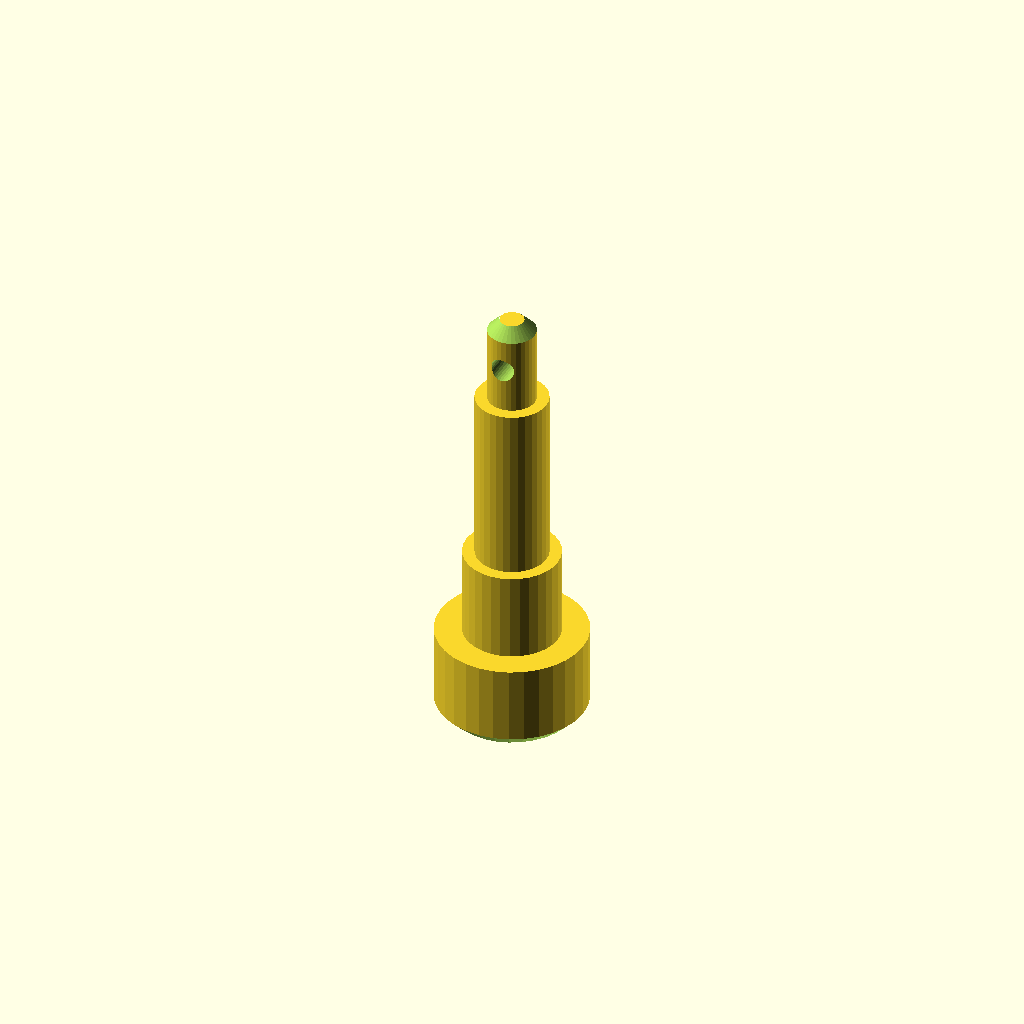
Cell 1 — every parameter at its default value.
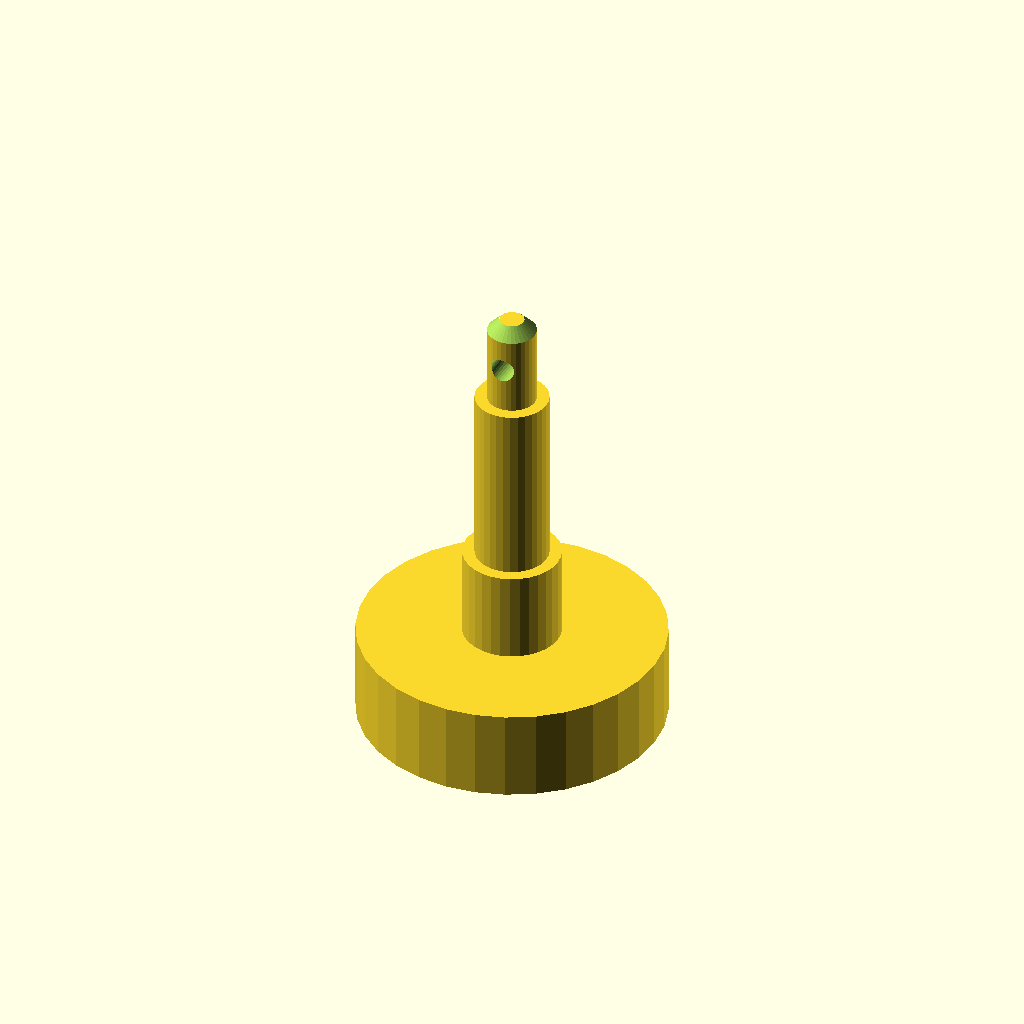
Cell 2: the same model with d1 = 50.
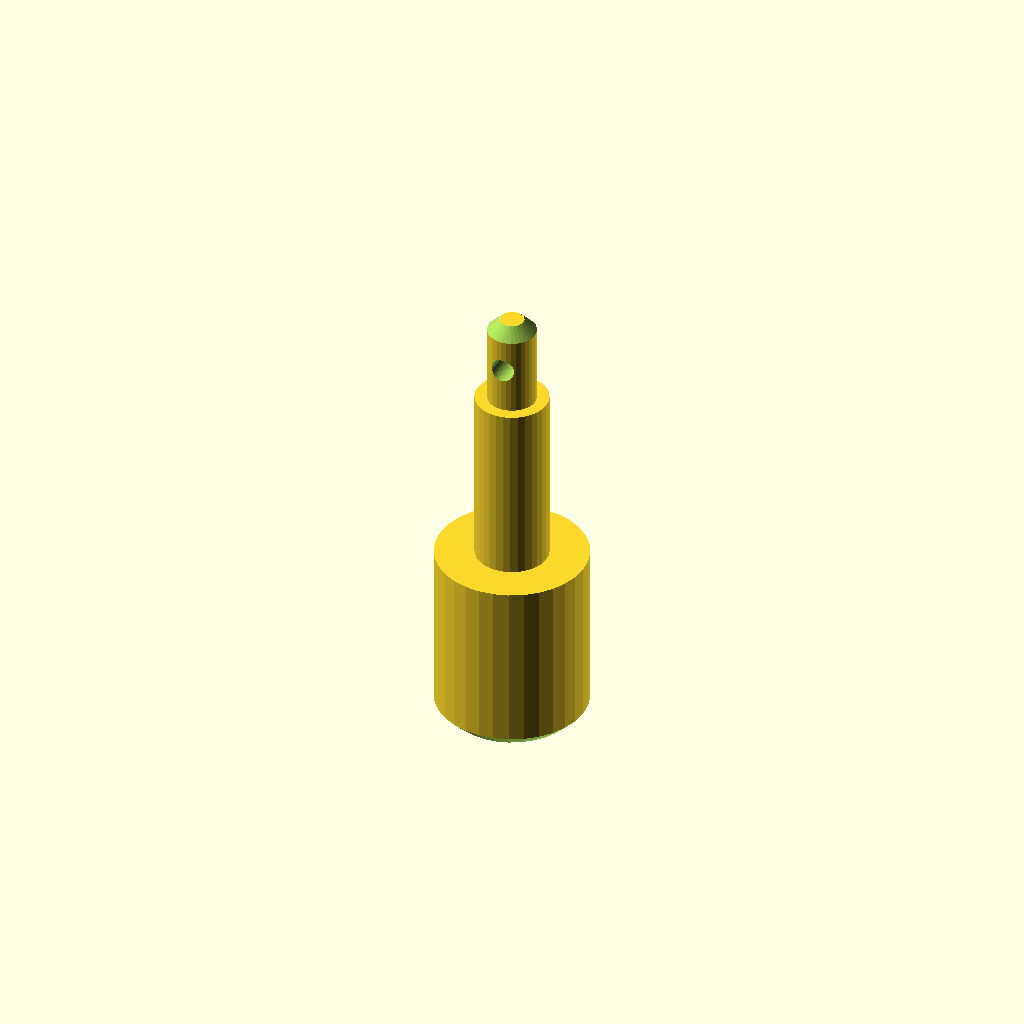
Cell 3: len1 = 30 (everything else at default).
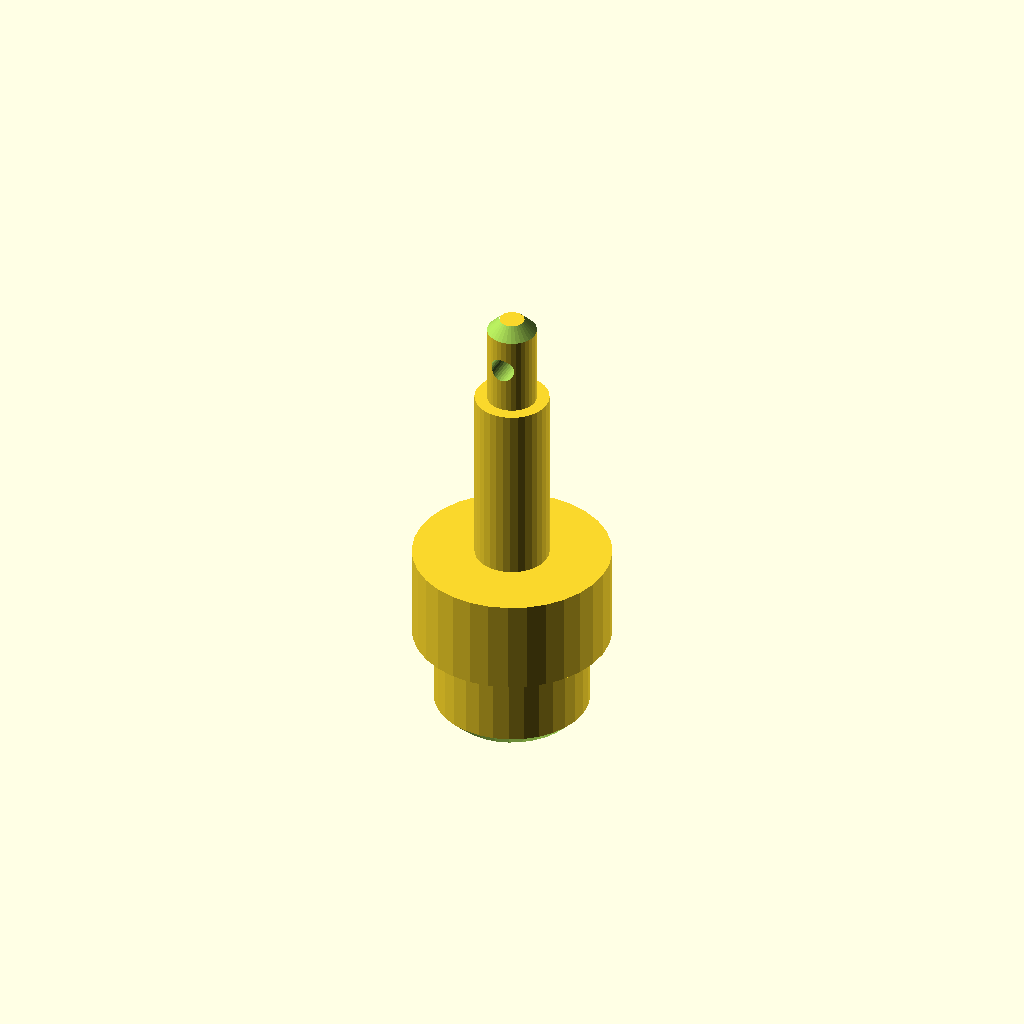
Cell 4: the same model with d2 = 32.
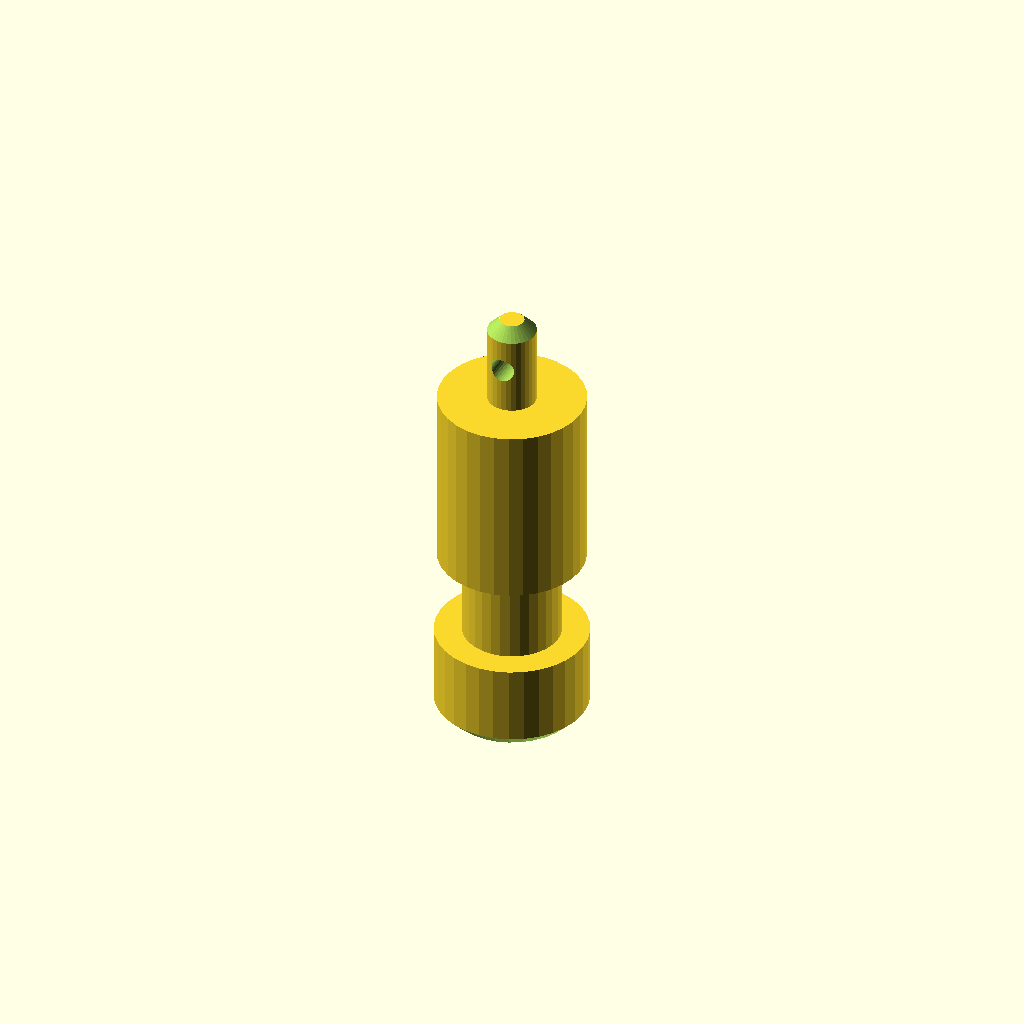
Cell 5 — d3 set to 24, the other parameters unchanged.
All cells are drawn from one camera (rotation 55°, 0°, 25°, orthographic, colour scheme Cornfield), so only the parameter changes between them.
OpenSCAD source file optional_data/data/gen2/shafts/part_0008.scad:
$fn = 32;

// ----------------------------------------------------------------------
// Stepped shaft: diameters 25, 16, 12, 8 mm, 75 mm long
// ----------------------------------------------------------------------

// --- parameters (mm) ---
d1 = 25;                  // step 1 diameter
len1 = 15;                // step 1 length
d2 = 16;                  // step 2 diameter
len2 = 15;                // step 2 length
d3 = 12;                  // step 3 diameter
len3 = 30;                // step 3 length
d4 = 8;                   // step 4 diameter
len4 = 15;                // step 4 length
total = 75;               // overall length
chamfer = 2;              // end chamfer
cross_d = 4;              // cross pin hole
cross_z = 67.5;           // cross hole position

difference() {
  /* turned body: stacked cylinders, every step sunk into the bigger one */
  union() {
    cylinder(h = len1, d = d1);
    translate([0, 0, 14.6]) cylinder(h = 15.4, d = d2);
    translate([0, 0, 29.6]) cylinder(h = 30.4, d = d3);
    translate([0, 0, 59.6]) cylinder(h = 15.4, d = d4);
  }
  /* bottom chamfer ring cut */
  rotate_extrude() translate([10.5, -2.5]) polygon([[0, 0], [4.5, 0], [4.5, 7], [0, 2.5]]);
  /* top chamfer ring cut */
  rotate_extrude() translate([2, 75]) polygon([[0, 0], [4.5, -4.5], [4.5, 2.5], [0, 2.5]]);
  /* cross pin hole through the small step */
  translate([0, 0, cross_z]) rotate([90, 0, 0]) cylinder(h = d4 + 5, d = cross_d, center = true);
}
Customizer parameters (derived from the source; name, type, default, range or options):
d1: number, default 25
len1: number, default 15
d2: number, default 16
len2: number, default 15
d3: number, default 12
len3: number, default 30
d4: number, default 8
len4: number, default 15
total: number, default 75
chamfer: number, default 2
cross_d: number, default 4
cross_z: number, default 67.5
